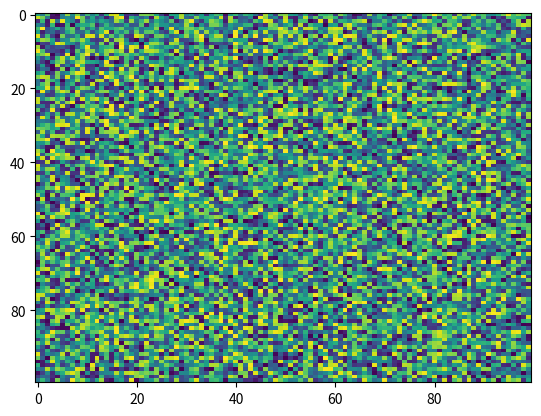

The matplotlib source for this figure:
import matplotlib.pyplot as plt
import numpy as np
X = np.random.rand(100, 100)
plt.imshow(X, 'viridis', None, filterrad=4.0, aspect='auto', interpolation='nearest', interpolation_stage=None)
